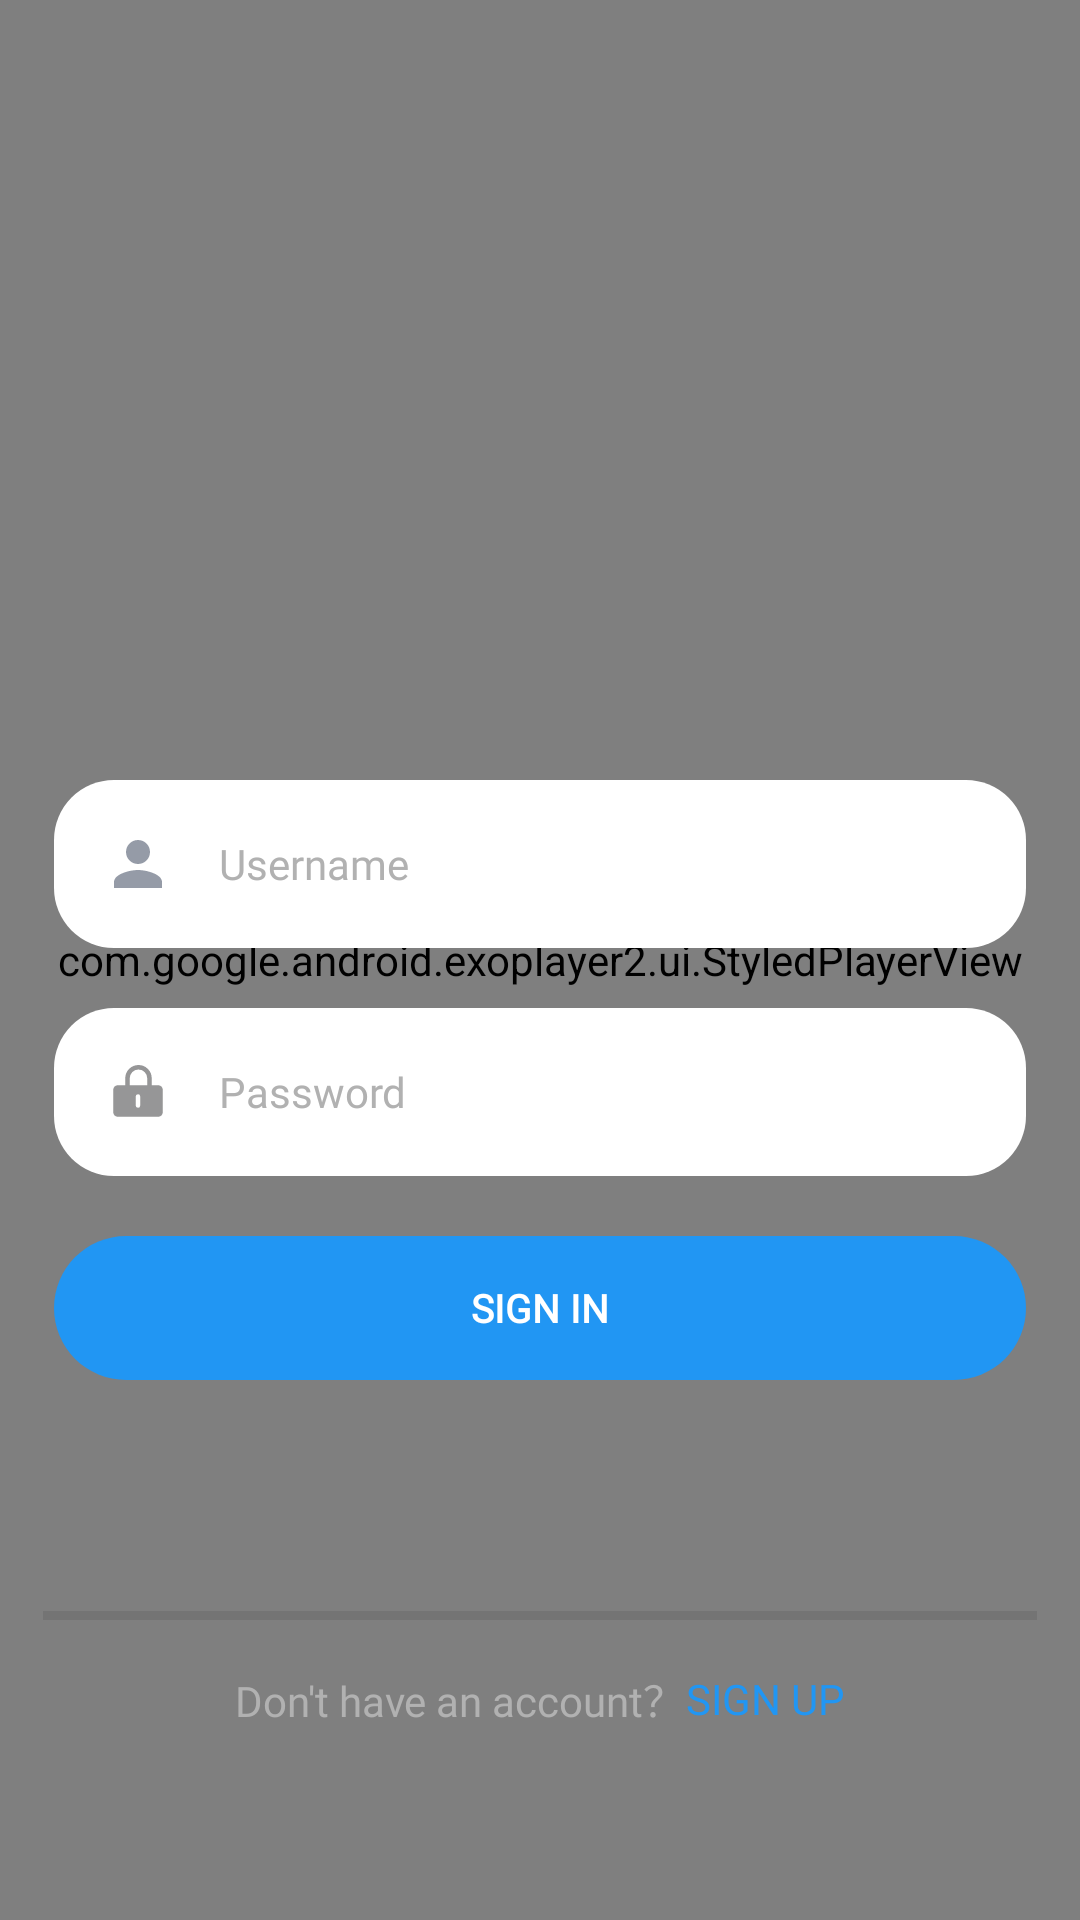

Android layout source for this screen:
<!-- AndroidManifest.xml: application theme Theme.MagicCamera -->
<!-- res/layout/login_layout.xml -->
<?xml version="1.0" encoding="utf-8"?>
<androidx.constraintlayout.widget.ConstraintLayout xmlns:android="http://schemas.android.com/apk/res/android"
    xmlns:app="http://schemas.android.com/apk/res-auto"
    android:id="@+id/login_content"
    android:layout_width="match_parent"
    android:layout_height="match_parent"
    android:background="#f1f2f6">

    <com.google.android.exoplayer2.ui.StyledPlayerView
        android:id="@+id/player_view"
        android:layout_width="match_parent"
        android:layout_height="match_parent"
        app:layout_constraintBottom_toBottomOf="parent"
        app:layout_constraintEnd_toEndOf="parent"
        app:layout_constraintStart_toStartOf="parent"
        app:layout_constraintTop_toTopOf="parent"
        app:resize_mode="fill" />


    <ImageView
        android:id="@+id/logo"
        android:layout_width="100dp"
        android:layout_height="100dp"
        android:layout_marginBottom="10dp"
        android:src="@drawable/logo"
        app:layout_constraintBottom_toTopOf="@+id/et_username"
        app:layout_constraintEnd_toEndOf="parent"
        app:layout_constraintHorizontal_bias="0.5"
        app:layout_constraintStart_toStartOf="parent" />

    <EditText
        android:id="@+id/et_username"
        android:layout_width="0dp"
        android:layout_height="wrap_content"
        android:layout_marginBottom="20dp"
        android:background="@drawable/login_edittext"
        android:drawableStart="@drawable/ic_username"
        android:drawablePadding="15dp"
        android:fontFamily="@font/regular"
        android:hint="@string/username"
        android:inputType="text"
        android:padding="16dp"
        android:textColor="@color/black"
        android:textColorHint="#B1B1B1"
        android:textSize="14sp"
        app:layout_constraintBottom_toTopOf="@+id/et_password"
        app:layout_constraintEnd_toEndOf="parent"
        app:layout_constraintStart_toStartOf="parent"
        app:layout_constraintWidth_percent="0.9" />

    <EditText
        android:id="@+id/et_password"
        android:layout_width="0dp"
        android:layout_height="wrap_content"
        android:layout_marginBottom="20dp"
        android:background="@drawable/login_edittext"
        android:drawableStart="@drawable/ic_password_lock"
        android:drawablePadding="15dp"
        android:fontFamily="@font/regular"
        android:hint="@string/password"
        android:inputType="textNoSuggestions|textPassword"
        android:padding="16dp"
        android:textColor="@color/black"
        android:textColorHint="#B1B1B1"
        android:textSize="14sp"
        app:layout_constraintBottom_toTopOf="@+id/btn_login"
        app:layout_constraintEnd_toEndOf="parent"
        app:layout_constraintStart_toStartOf="parent"
        app:layout_constraintWidth_percent="0.9" />

    <Button
        android:id="@+id/btn_login"
        android:layout_width="0dp"
        android:layout_height="wrap_content"
        android:layout_marginBottom="180dp"
        android:background="@drawable/login_button"
        android:fontFamily="@font/regular"
        android:text="SIGN IN"
        android:textColor="#FFFFFF"
        android:textSize="13sp"
        android:textStyle="bold"
        android:stateListAnimator="@null"
        app:layout_constraintBottom_toBottomOf="parent"
        app:layout_constraintEnd_toEndOf="parent"
        app:layout_constraintHorizontal_bias="0.5"
        app:layout_constraintStart_toStartOf="parent"
        app:layout_constraintWidth_percent="0.9" />

    <com.google.android.material.divider.MaterialDivider
        android:id="@+id/materialDivider"
        android:layout_width="0dp"
        android:layout_height="wrap_content"
        android:layout_marginBottom="100dp"
        android:alpha="0.7"
        app:dividerThickness="3dp"
        app:layout_constraintBottom_toBottomOf="parent"
        app:layout_constraintEnd_toEndOf="parent"
        app:layout_constraintHorizontal_bias="0.5"
        app:layout_constraintStart_toStartOf="parent"
        app:layout_constraintWidth_percent="0.92">

    </com.google.android.material.divider.MaterialDivider>

    <LinearLayout
        android:id="@+id/bottom_rubric"
        android:layout_width="0dp"
        android:layout_height="wrap_content"
        android:gravity="center"
        app:layout_constraintBottom_toBottomOf="parent"
        app:layout_constraintEnd_toEndOf="parent"
        app:layout_constraintStart_toStartOf="parent"
        app:layout_constraintTop_toBottomOf="@+id/materialDivider"
        app:layout_constraintVertical_bias="0.2"
        app:layout_constraintWidth_percent="0.92">

        <TextView
            android:layout_width="wrap_content"
            android:layout_height="wrap_content"
            android:fontFamily="@font/regular"
            android:text="Don't have an account？"
            android:textColor="#B1B1B1" />

        <TextView
            android:id="@+id/sign_up"
            android:layout_width="wrap_content"
            android:layout_height="wrap_content"
            android:fontFamily="@font/regular"
            android:text="SIGN UP"
            android:textColor="#2196F3" />

    </LinearLayout>

</androidx.constraintlayout.widget.ConstraintLayout>
<!-- resources referenced by this layout -->
<resources>
  <color name="black">#FF000000</color>
  <!-- drawable ic_password_lock (drawable) -->
  <vector android:height="24dp" android:viewportHeight="1024"
      android:viewportWidth="1024" android:width="24dp" xmlns:android="http://schemas.android.com/apk/res/android">
      <path android:fillColor="#969697" android:pathData="M394.3,316.6A124.7,124.7 0,0 1,518.7 192a124.7,124.7 0,0 1,124.5 124.6L643.2,416h-248.9L394.3,316.6zM544,704a32,32 0,0 1,-64 0v-128a32,32 0,0 1,64 0v128zM800.3,416L707.2,416L707.2,316.6A188.7,188.7 0,0 0,518.7 128c-103.9,0 -188.4,84.6 -188.4,188.6L330.3,416h-106.6A64,64 0,0 0,160 480.1v319.8A64,64 0,0 0,223.7 864h576.5A64,64 0,0 0,864 799.9v-319.8A64,64 0,0 0,800.3 416z"/>
  </vector>
  <!-- drawable ic_username (drawable) -->
  <vector android:height="24dp" android:viewportHeight="1024"
      android:viewportWidth="1024" android:width="24dp" xmlns:android="http://schemas.android.com/apk/res/android">
      <path android:fillColor="#959BA7" android:pathData="M512,512c94.3,0 170.7,-76.4 170.7,-170.7s-76.4,-170.7 -170.7,-170.7 -170.7,76.4 -170.7,170.7 76.4,170.7 170.7,170.7zM512,597.3c-113.9,0 -341.3,57.2 -341.3,170.7v85.3h682.7v-85.3c0,-113.5 -227.4,-170.7 -341.3,-170.7z"/>
  </vector>
  <!-- drawable login_button (drawable) -->
  <?xml version="1.0" encoding="utf-8"?>
  <shape xmlns:android="http://schemas.android.com/apk/res/android"
      android:shape="rectangle">
      <corners android:radius="100dp" /> 
      <solid android:color="#2196F3" /> 
  </shape>
  <!-- drawable login_edittext (drawable) -->
  <?xml version="1.0" encoding="utf-8"?>
  <shape xmlns:android="http://schemas.android.com/apk/res/android"
      android:shape="rectangle">
      <corners android:radius="20dp" />
      <solid android:color="#FFFFFF"/>
  </shape>
  <string name="password">Password</string>
  <string name="username">Username</string>
  <style name="Theme.MagicCamera" parent="Theme.MaterialComponents.DayNight.NoActionBar.Bridge">
          
          <item name="colorPrimary">@color/DayBG</item>
          <item name="colorPrimaryVariant">#747d8c</item>
          <item name="colorOnPrimary">@color/white</item>
          
          <item name="colorSecondary">@color/DayText</item>
          <item name="colorSecondaryVariant">#969696</item>
          <item name="colorOnSecondary">@color/black</item>
          
          <item name="android:statusBarColor">?attr/colorPrimaryVariant</item>
          
          <item name="android:windowTranslucentNavigation">true</item>
          <item name="android:windowTranslucentStatus">true</item>
      </style>
  <color name="DayBG">#f1f2f6</color>
  <color name="white">#FFFFFFFF</color>
  <color name="DayText">#FF000000</color>
</resources>
